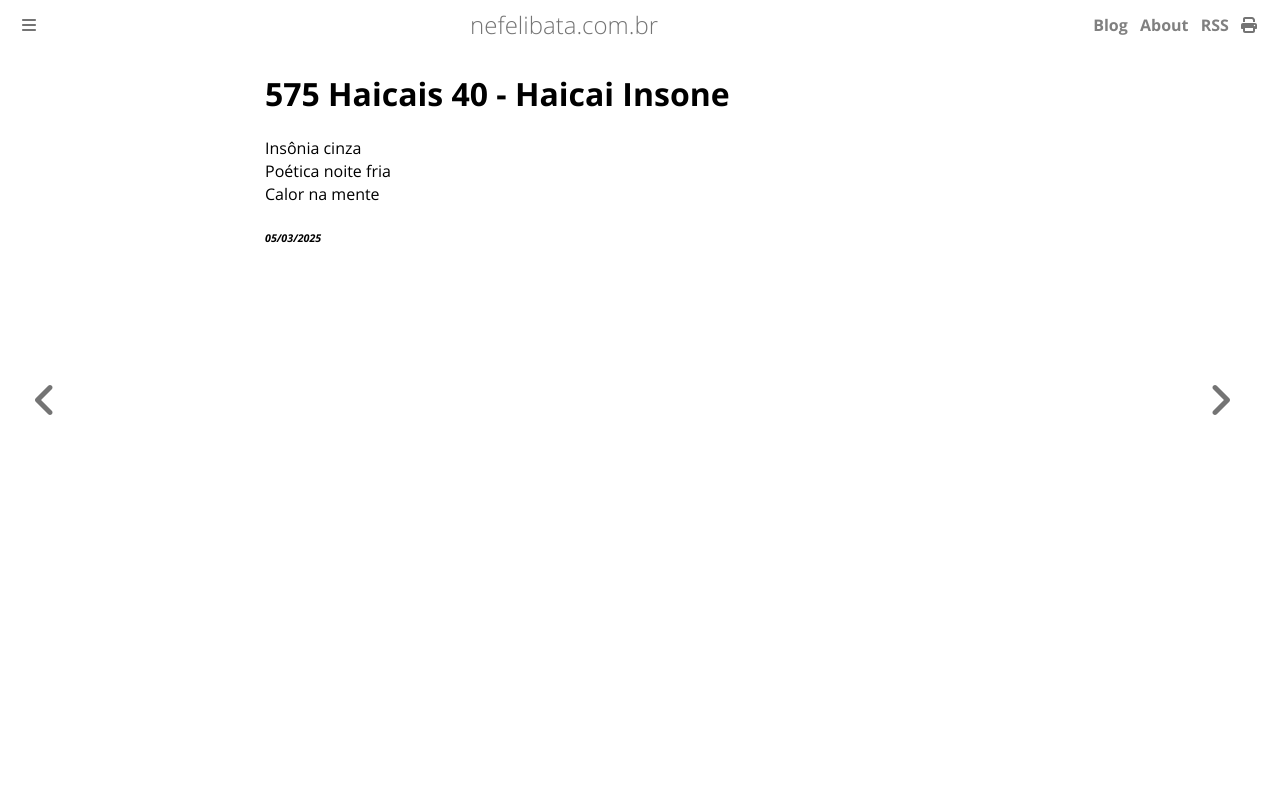

repository: ameopoema/nefelibata · page: 2025-03-05-Haicai_Insone.html · generator: mdbook

# 575 Haicais 40 - Haicai Insone  
Insônia cinza  
Poética noite fria  
Calor na mente  


###### *05/03/2025*  
&nbsp;<br>
&nbsp;<br>
&nbsp;<br>
&nbsp;<br>
&nbsp;<br>
